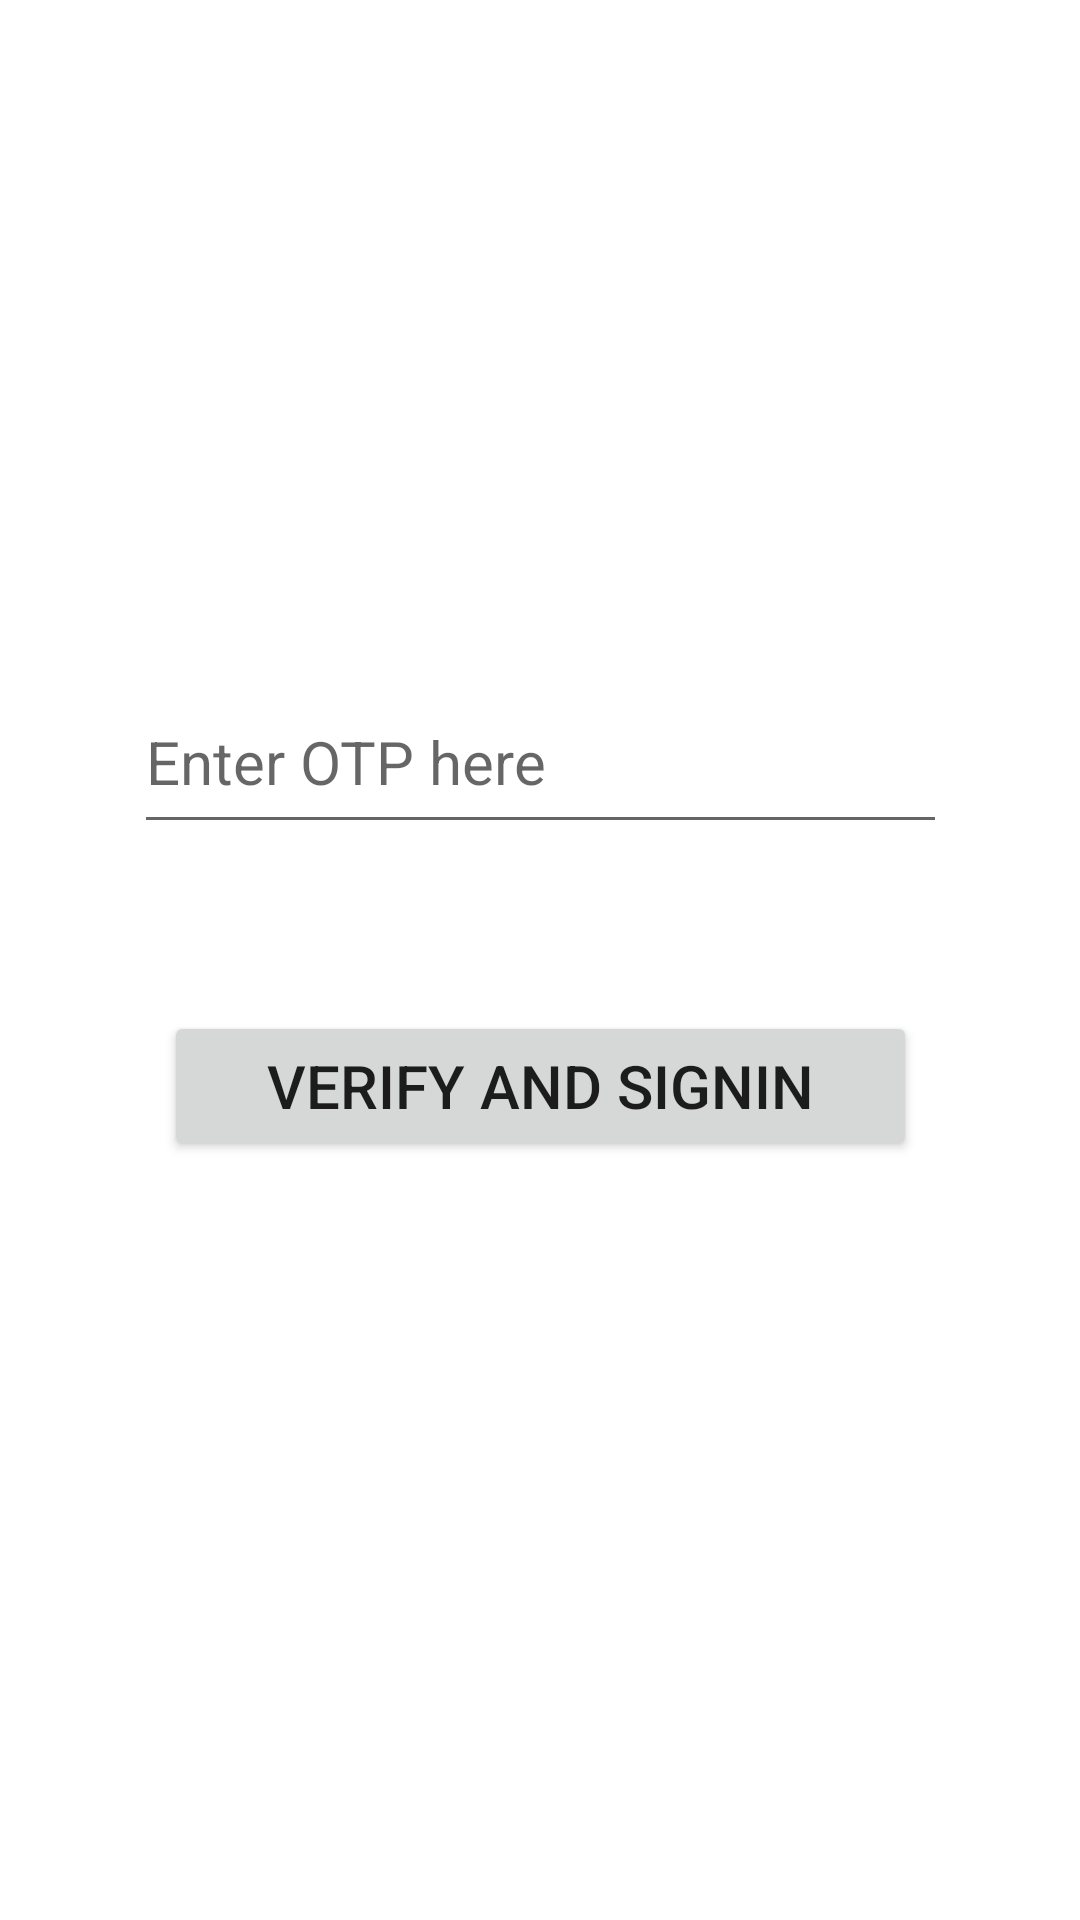

Write the Android layout XML for this screen, with the resource values it uses.
<!-- AndroidManifest.xml: application theme Theme.Benshty -->
<!-- res/layout/activity_login.xml -->
<?xml version="1.0" encoding="utf-8"?>
<androidx.constraintlayout.widget.ConstraintLayout xmlns:android="http://schemas.android.com/apk/res/android"
    xmlns:app="http://schemas.android.com/apk/res-auto"
    xmlns:tools="http://schemas.android.com/tools"
    android:layout_width="match_parent"
    android:layout_height="match_parent"
    tools:context=".LoginActivity">
    <EditText
        android:id="@+id/t2"
        android:layout_width="271dp"
        android:layout_height="58dp"
        android:ems="10"
        android:inputType="textPersonName"
        android:hint="Enter OTP here"

        android:textSize="20sp"
        app:layout_constraintBottom_toBottomOf="parent"
        app:layout_constraintEnd_toEndOf="parent"
        app:layout_constraintStart_toStartOf="parent"
        app:layout_constraintTop_toTopOf="parent"
        app:layout_constraintVertical_bias="0.384" />

    <Button
        android:id="@+id/b2"
        android:layout_width="251dp"
        android:layout_height="50dp"
        android:text="Verify and Signin"
        android:textSize="20sp"
        app:layout_constraintBottom_toBottomOf="parent"
        app:layout_constraintEnd_toEndOf="parent"
        app:layout_constraintStart_toStartOf="parent"
        app:layout_constraintTop_toTopOf="parent"
        app:layout_constraintVertical_bias="0.571" />
</androidx.constraintlayout.widget.ConstraintLayout>
<!-- resources referenced by this layout -->
<resources>
  <style name="Theme.Benshty" parent="Theme.MaterialComponents.DayNight.DarkActionBar">
          
          <item name="colorPrimary">@color/purple_500</item>
          <item name="colorPrimaryVariant">@color/purple_700</item>
          <item name="colorOnPrimary">@color/white</item>
          
          <item name="colorSecondary">@color/teal_200</item>
          <item name="colorSecondaryVariant">@color/teal_700</item>
          <item name="colorOnSecondary">@color/black</item>
          
          <item name="android:statusBarColor" tools:targetApi="l">?attr/colorPrimaryVariant</item>
          
      </style>
  <color name="purple_500">#FF6200EE</color>
  <color name="purple_700">#FF3700B3</color>
  <color name="white">#FFFFFFFF</color>
  <color name="teal_200">#FF03DAC5</color>
  <color name="teal_700">#FF018786</color>
  <color name="black">#FF000000</color>
</resources>
